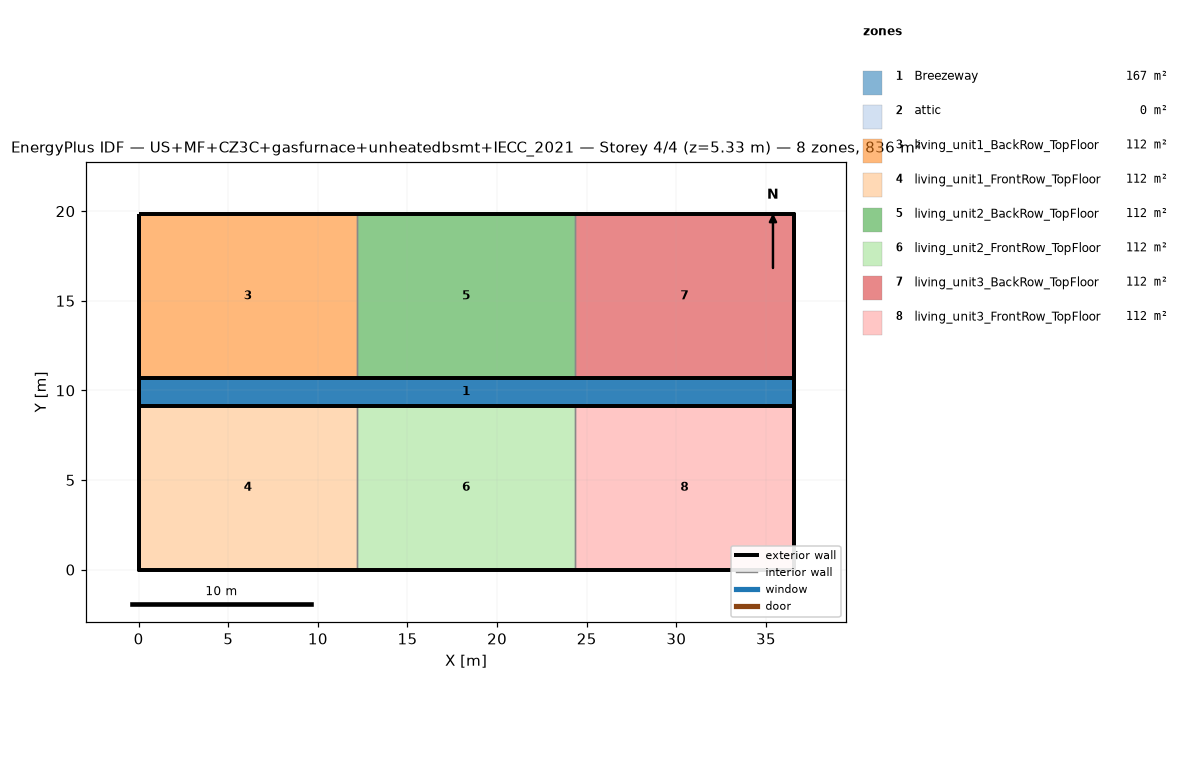
=== STOREY PLAN SPEC (per zone: floor XY polygon, exterior-wall plan segments, windows/doors) ===
zone 1: Breezeway  (167.0 m²)
  floor: (36.54, 9.16) (0.00, 9.16) (0.00, 10.68) (36.54, 10.68)
  floor: (36.54, 9.16) (0.00, 9.16) (0.00, 10.68) (36.54, 10.68)
  floor: (36.54, 9.16) (0.00, 9.16) (0.00, 10.68) (36.54, 10.68)
zone 2: attic  (0.0 m²)
  exterior wall: (36.54, 0.00) – (36.54, 19.84) – (36.54, 9.92)  [29.8 m]
  exterior wall: (0.00, 19.84) – (0.00, 0.00) – (0.00, 9.92)  [29.8 m]
zone 3: living_unit1_BackRow_TopFloor  (111.5 m²)
  floor: (12.18, 10.68) (0.00, 10.68) (0.00, 19.84) (12.18, 19.84)
  exterior wall: (12.18, 19.84) – (0.00, 19.84)  [12.2 m]
  exterior wall: (0.00, 19.84) – (0.00, 10.68)  [9.2 m]
  exterior wall: (0.00, 10.68) – (12.18, 10.68)  [12.2 m]
  interior walls: 1
zone 4: living_unit1_FrontRow_TopFloor  (111.5 m²)
  floor: (12.18, 0.00) (0.00, 0.00) (0.00, 9.16) (12.18, 9.16)
  exterior wall: (0.00, 0.00) – (12.18, 0.00)  [12.2 m]
  exterior wall: (0.00, 9.16) – (0.00, 0.00)  [9.2 m]
  exterior wall: (12.18, 9.16) – (0.00, 9.16)  [12.2 m]
  interior walls: 1
zone 5: living_unit2_BackRow_TopFloor  (111.5 m²)
  floor: (24.36, 10.68) (12.18, 10.68) (12.18, 19.84) (24.36, 19.84)
  exterior wall: (12.18, 10.68) – (24.36, 10.68)  [12.2 m]
  exterior wall: (24.36, 19.84) – (12.18, 19.84)  [12.2 m]
  interior walls: 2
zone 6: living_unit2_FrontRow_TopFloor  (111.5 m²)
  floor: (24.36, 0.00) (12.18, 0.00) (12.18, 9.16) (24.36, 9.16)
  exterior wall: (12.18, 0.00) – (24.36, 0.00)  [12.2 m]
  exterior wall: (24.36, 9.16) – (12.18, 9.16)  [12.2 m]
  interior walls: 2
zone 7: living_unit3_BackRow_TopFloor  (111.5 m²)
  floor: (36.54, 10.68) (24.36, 10.68) (24.36, 19.84) (36.54, 19.84)
  exterior wall: (36.54, 10.68) – (36.54, 19.84)  [9.2 m]
  exterior wall: (36.54, 19.84) – (24.36, 19.84)  [12.2 m]
  exterior wall: (24.36, 10.68) – (36.54, 10.68)  [12.2 m]
  interior walls: 1
zone 8: living_unit3_FrontRow_TopFloor  (111.5 m²)
  floor: (36.54, 0.00) (24.36, 0.00) (24.36, 9.16) (36.54, 9.16)
  exterior wall: (24.36, 0.00) – (36.54, 0.00)  [12.2 m]
  exterior wall: (36.54, 0.00) – (36.54, 9.16)  [9.2 m]
  exterior wall: (36.54, 9.16) – (24.36, 9.16)  [12.2 m]
  interior walls: 1

=== DERIVED (storey summary) ===
Building: US+MF+CZ3C+gasfurnace+unheatedbsmt+IECC_2021
Storey: 4 of 4  (floor level z = 5.33 m)
Storey gross floor area: 836.2 m²
Zones on this storey: 8
  - Breezeway: floor 167.0 m²
  - attic: floor 0.0 m²; exterior wall 59.5 m (81.9 m²); WWR 0.0%
  - living_unit1_BackRow_TopFloor: floor 111.5 m²; exterior wall 33.5 m (86.9 m²); WWR 0.0%
  - living_unit1_FrontRow_TopFloor: floor 111.5 m²; exterior wall 33.5 m (86.9 m²); WWR 0.0%
  - living_unit2_BackRow_TopFloor: floor 111.5 m²; exterior wall 24.4 m (63.1 m²); WWR 0.0%
  - living_unit2_FrontRow_TopFloor: floor 111.5 m²; exterior wall 24.4 m (63.1 m²); WWR 0.0%
  - living_unit3_BackRow_TopFloor: floor 111.5 m²; exterior wall 33.5 m (86.9 m²); WWR 0.0%
  - living_unit3_FrontRow_TopFloor: floor 111.5 m²; exterior wall 33.5 m (86.9 m²); WWR 0.0%
Zone adjacency (shared interzone walls):
  - living_unit1_BackRow_TopFloor ↔ living_unit2_BackRow_TopFloor
  - living_unit1_FrontRow_TopFloor ↔ living_unit2_FrontRow_TopFloor
  - living_unit2_BackRow_TopFloor ↔ living_unit3_BackRow_TopFloor
  - living_unit2_FrontRow_TopFloor ↔ living_unit3_FrontRow_TopFloor